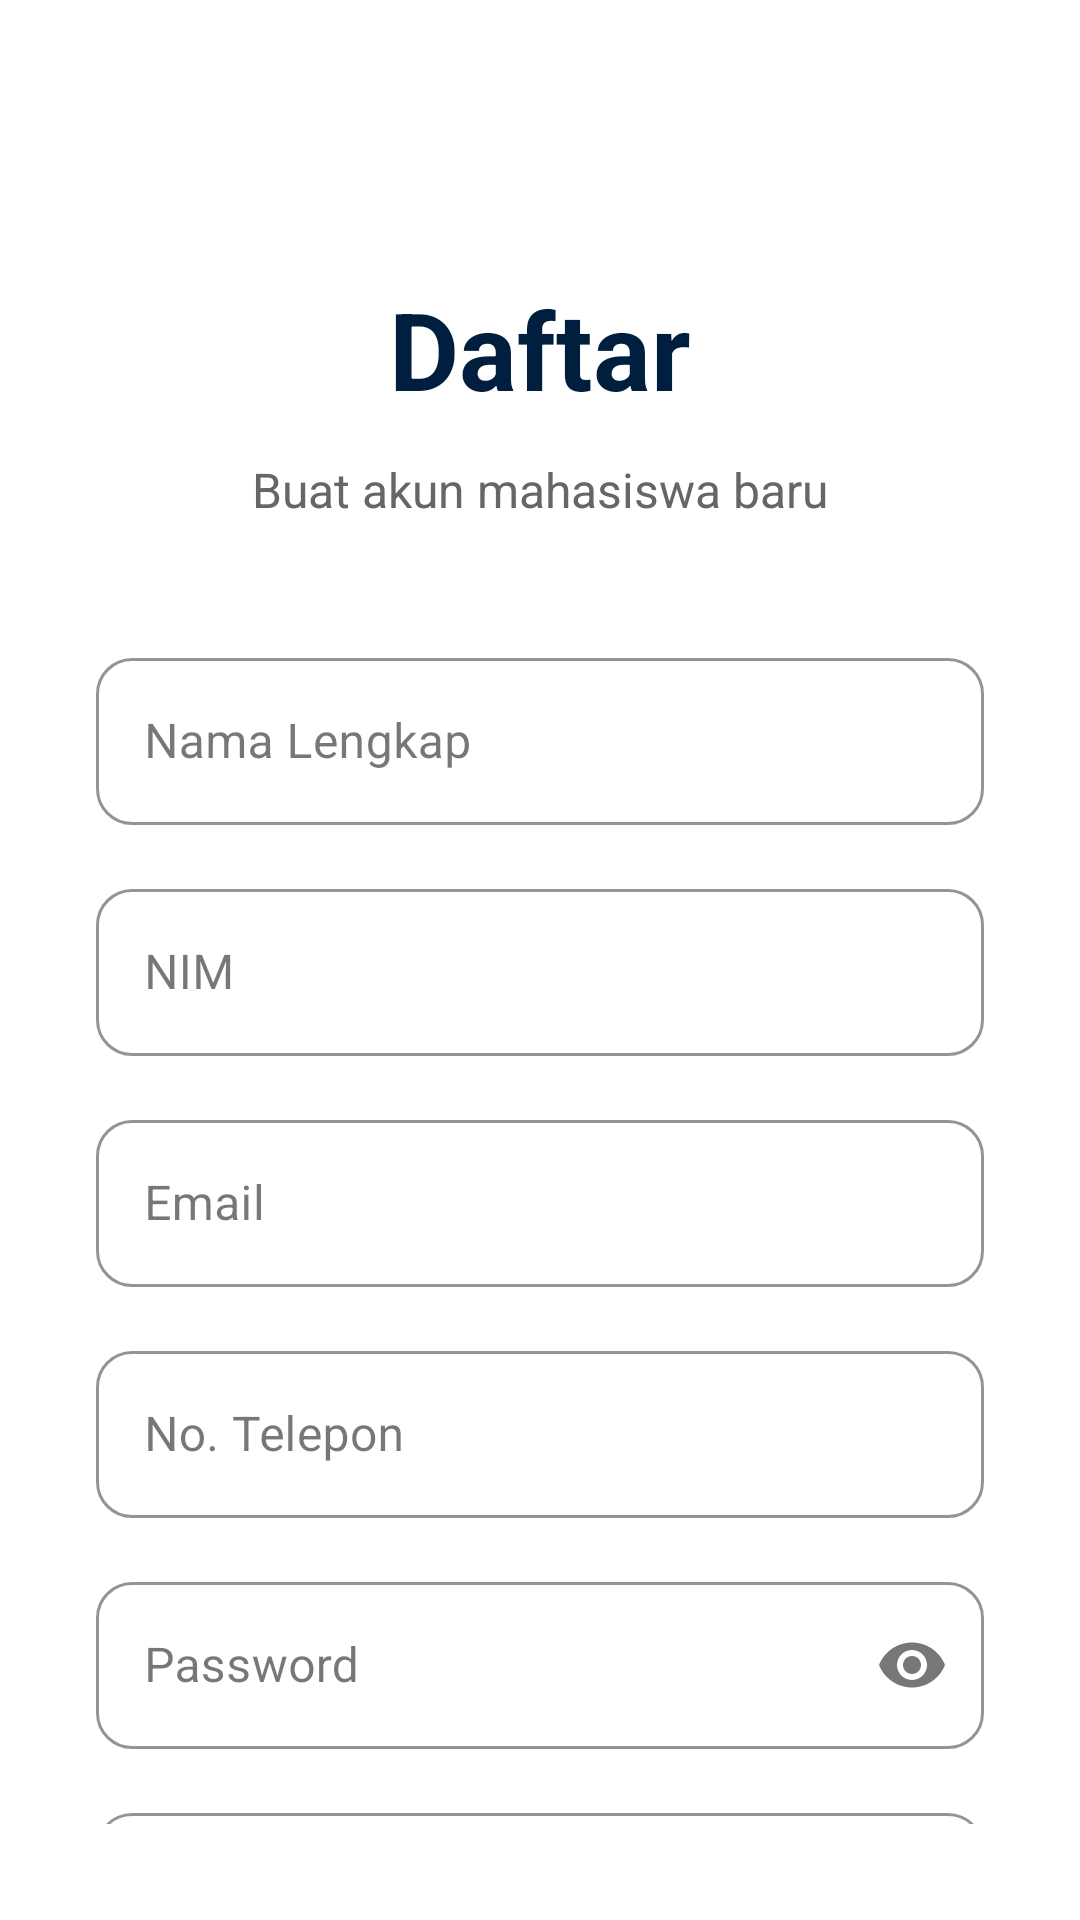

Produce the Android XML layout that renders to this screen, including the resource entries it uses.
<!-- AndroidManifest.xml: application theme Theme.Booking_Lapang_FKOM -->
<!-- res/layout/register.xml -->
<?xml version="1.0" encoding="utf-8"?>
<androidx.constraintlayout.widget.ConstraintLayout xmlns:android="http://schemas.android.com/apk/res/android"
    xmlns:app="http://schemas.android.com/apk/res-auto"
    xmlns:tools="http://schemas.android.com/tools"
    android:layout_width="match_parent"
    android:layout_height="match_parent"
    android:background="#FFFFFF"
    android:padding="32dp">

    
    <ImageButton
        android:id="@+id/btnBack"
        android:layout_width="48dp"
        android:layout_height="48dp"
        android:background="?android:attr/selectableItemBackgroundBorderless"
        android:src="@drawable/ic_arrow_back"
        app:tint="#001F3F"
        app:layout_constraintTop_toTopOf="parent"
        app:layout_constraintStart_toStartOf="parent"
        android:layout_marginTop="16dp" />

    
    <TextView
        android:id="@+id/textTitle"
        android:layout_width="wrap_content"
        android:layout_height="wrap_content"
        android:text="Daftar"
        android:textColor="#001F3F"
        android:textSize="36sp"
        android:textStyle="bold"
        app:layout_constraintTop_toTopOf="parent"
        app:layout_constraintStart_toStartOf="parent"
        app:layout_constraintEnd_toEndOf="parent"
        android:layout_marginTop="60dp" />

    
    <TextView
        android:id="@+id/textSubtitle"
        android:layout_width="wrap_content"
        android:layout_height="wrap_content"
        android:text="Buat akun mahasiswa baru"
        android:textColor="#666666"
        android:textSize="16sp"
        app:layout_constraintTop_toBottomOf="@id/textTitle"
        app:layout_constraintStart_toStartOf="parent"
        app:layout_constraintEnd_toEndOf="parent"
        android:layout_marginTop="12dp" />

    
    <com.google.android.material.textfield.TextInputLayout
        android:id="@+id/tilNama"
        style="@style/Widget.MaterialComponents.TextInputLayout.OutlinedBox"
        android:layout_width="0dp"
        android:layout_height="wrap_content"
        android:layout_marginTop="40dp"
        android:hint="Nama Lengkap"
        app:boxCornerRadiusTopStart="12dp"
        app:boxCornerRadiusTopEnd="12dp"
        app:boxCornerRadiusBottomStart="12dp"
        app:boxCornerRadiusBottomEnd="12dp"
        app:hintTextColor="#001F3F"
        app:boxStrokeColor="#001F3F"
        app:layout_constraintTop_toBottomOf="@id/textSubtitle"
        app:layout_constraintStart_toStartOf="parent"
        app:layout_constraintEnd_toEndOf="parent">

        <com.google.android.material.textfield.TextInputEditText
            android:layout_width="match_parent"
            android:layout_height="wrap_content"
            android:inputType="textPersonName" />
    </com.google.android.material.textfield.TextInputLayout>

    
    <com.google.android.material.textfield.TextInputLayout
        android:id="@+id/tilNim"
        style="@style/Widget.MaterialComponents.TextInputLayout.OutlinedBox"
        android:layout_width="0dp"
        android:layout_height="wrap_content"
        android:layout_marginTop="16dp"
        android:hint="NIM"
        app:boxCornerRadiusTopStart="12dp"
        app:boxCornerRadiusTopEnd="12dp"
        app:boxCornerRadiusBottomStart="12dp"
        app:boxCornerRadiusBottomEnd="12dp"
        app:hintTextColor="#001F3F"
        app:boxStrokeColor="#001F3F"
        app:layout_constraintTop_toBottomOf="@id/tilNama"
        app:layout_constraintStart_toStartOf="parent"
        app:layout_constraintEnd_toEndOf="parent">

        <com.google.android.material.textfield.TextInputEditText
            android:layout_width="match_parent"
            android:layout_height="wrap_content"
            android:inputType="number" />
    </com.google.android.material.textfield.TextInputLayout>

    
    <com.google.android.material.textfield.TextInputLayout
        android:id="@+id/tilEmail"
        style="@style/Widget.MaterialComponents.TextInputLayout.OutlinedBox"
        android:layout_width="0dp"
        android:layout_height="wrap_content"
        android:layout_marginTop="16dp"
        android:hint="Email"
        app:boxCornerRadiusTopStart="12dp"
        app:boxCornerRadiusTopEnd="12dp"
        app:boxCornerRadiusBottomStart="12dp"
        app:boxCornerRadiusBottomEnd="12dp"
        app:hintTextColor="#001F3F"
        app:boxStrokeColor="#001F3F"
        app:layout_constraintTop_toBottomOf="@id/tilNim"
        app:layout_constraintStart_toStartOf="parent"
        app:layout_constraintEnd_toEndOf="parent">

        <com.google.android.material.textfield.TextInputEditText
            android:layout_width="match_parent"
            android:layout_height="wrap_content"
            android:inputType="textEmailAddress" />
    </com.google.android.material.textfield.TextInputLayout>

    
    <com.google.android.material.textfield.TextInputLayout
        android:id="@+id/tilPhone"
        style="@style/Widget.MaterialComponents.TextInputLayout.OutlinedBox"
        android:layout_width="0dp"
        android:layout_height="wrap_content"
        android:layout_marginTop="16dp"
        android:hint="No. Telepon"
        app:boxCornerRadiusTopStart="12dp"
        app:boxCornerRadiusTopEnd="12dp"
        app:boxCornerRadiusBottomStart="12dp"
        app:boxCornerRadiusBottomEnd="12dp"
        app:hintTextColor="#001F3F"
        app:boxStrokeColor="#001F3F"
        app:layout_constraintTop_toBottomOf="@id/tilEmail"
        app:layout_constraintStart_toStartOf="parent"
        app:layout_constraintEnd_toEndOf="parent">

        <com.google.android.material.textfield.TextInputEditText
            android:layout_width="match_parent"
            android:layout_height="wrap_content"
            android:inputType="phone" />
    </com.google.android.material.textfield.TextInputLayout>

    
    <com.google.android.material.textfield.TextInputLayout
        android:id="@+id/tilPassword"
        style="@style/Widget.MaterialComponents.TextInputLayout.OutlinedBox"
        android:layout_width="0dp"
        android:layout_height="wrap_content"
        android:layout_marginTop="16dp"
        android:hint="Password"
        app:boxCornerRadiusTopStart="12dp"
        app:boxCornerRadiusTopEnd="12dp"
        app:boxCornerRadiusBottomStart="12dp"
        app:boxCornerRadiusBottomEnd="12dp"
        app:hintTextColor="#001F3F"
        app:boxStrokeColor="#001F3F"
        app:endIconMode="password_toggle"
        app:layout_constraintTop_toBottomOf="@id/tilPhone"
        app:layout_constraintStart_toStartOf="parent"
        app:layout_constraintEnd_toEndOf="parent">

        <com.google.android.material.textfield.TextInputEditText
            android:layout_width="match_parent"
            android:layout_height="wrap_content"
            android:inputType="textPassword" />
    </com.google.android.material.textfield.TextInputLayout>

    
    <com.google.android.material.textfield.TextInputLayout
        android:id="@+id/tilConfirmPassword"
        style="@style/Widget.MaterialComponents.TextInputLayout.OutlinedBox"
        android:layout_width="0dp"
        android:layout_height="wrap_content"
        android:layout_marginTop="16dp"
        android:hint="Konfirmasi Password"
        app:boxCornerRadiusTopStart="12dp"
        app:boxCornerRadiusTopEnd="12dp"
        app:boxCornerRadiusBottomStart="12dp"
        app:boxCornerRadiusBottomEnd="12dp"
        app:hintTextColor="#001F3F"
        app:boxStrokeColor="#001F3F"
        app:endIconMode="password_toggle"
        app:layout_constraintTop_toBottomOf="@id/tilPassword"
        app:layout_constraintStart_toStartOf="parent"
        app:layout_constraintEnd_toEndOf="parent">

        <com.google.android.material.textfield.TextInputEditText
            android:layout_width="match_parent"
            android:layout_height="wrap_content"
            android:inputType="textPassword" />
    </com.google.android.material.textfield.TextInputLayout>

    
    <Button
        android:id="@+id/btnRegister"
        android:layout_width="0dp"
        android:layout_height="56dp"
        android:text="Masuk"
        android:textColor="#FFFFFF"
        android:textSize="18sp"
        android:textStyle="bold"
        android:backgroundTint="#001F3F"
        app:cornerRadius="12dp"
        android:layout_marginTop="40dp"
        app:layout_constraintTop_toBottomOf="@id/tilConfirmPassword"
        app:layout_constraintStart_toStartOf="parent"
        app:layout_constraintEnd_toEndOf="parent" />

    
    <TextView
        android:id="@+id/textLogin"
        android:layout_width="wrap_content"
        android:layout_height="wrap_content"
        android:text="Sudah punya akun? "
        android:textColor="#666666"
        android:textSize="15sp"
        android:layout_marginTop="24dp"
        app:layout_constraintTop_toBottomOf="@id/btnRegister"
        app:layout_constraintStart_toStartOf="parent"
        app:layout_constraintEnd_toStartOf="@id/textLoginLink" />

    <TextView
        android:id="@+id/textLoginLink"
        android:layout_width="wrap_content"
        android:layout_height="wrap_content"
        android:text="Masuk"
        android:textColor="#001F3F"
        android:textStyle="bold"
        android:textSize="15sp"
        app:layout_constraintTop_toTopOf="@id/textLogin"
        app:layout_constraintStart_toEndOf="@id/textLogin" />

</androidx.constraintlayout.widget.ConstraintLayout>
<!-- resources referenced by this layout -->
<resources>
  <style name="Theme.Booking_Lapang_FKOM" parent="Base.Theme.Booking_Lapang_FKOM" />
  <style name="Base.Theme.Booking_Lapang_FKOM" parent="Theme.Material3.DayNight.NoActionBar">
          
          <item name="colorPrimary">#001F3F</item>
          <item name="colorPrimaryVariant">#001F3F</item>
          <item name="colorOnPrimary">#FFFFFF</item>
  
          
          <item name="colorSecondary">#001F3F</item>
          <item name="colorSecondaryVariant">#001F3F</item>
          <item name="colorOnSecondary">#FFFFFF</item>
  
          
          <item name="android:statusBarColor">#001F3F</item>
      </style>
</resources>
